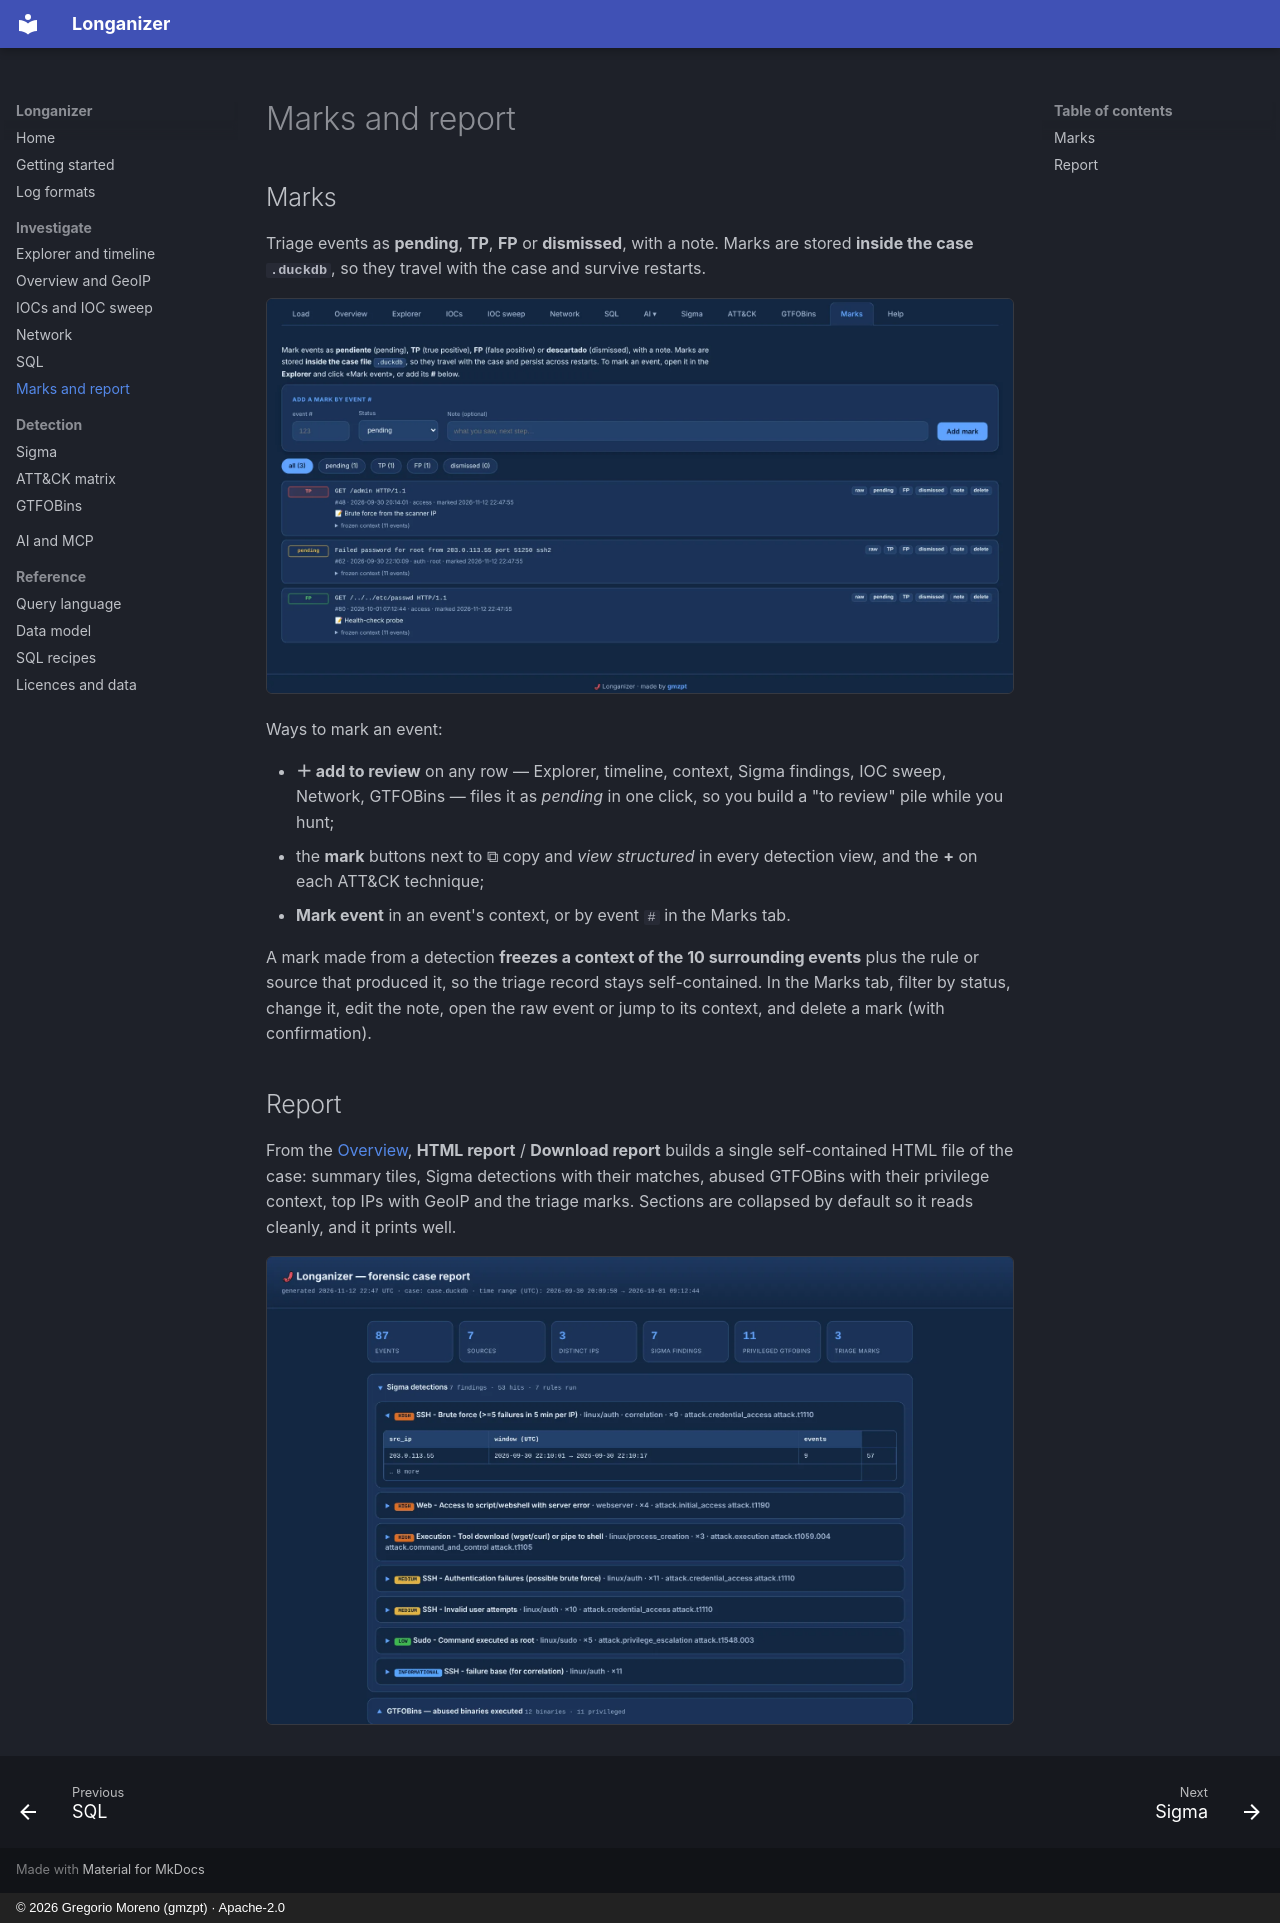

repository: G92MZ/longanizer · page: investigate/marks-report/index.html · generator: mkdocs · copyright: © 2026 Gregorio Moreno (gmzpt) · Apache-2.0

# Marks and report

## Marks

Triage events as **pending**, **TP**, **FP** or **dismissed**, with a note. Marks are stored
**inside the case `.duckdb`**, so they travel with the case and survive restarts.

![The Marks tab](../assets/shots/marks/marks.webp){ .shot }

Ways to mark an event:

- **＋ add to review** on any row — Explorer, timeline, context, Sigma findings, IOC sweep, Network,
  GTFOBins — files it as *pending* in one click, so you build a "to review" pile while you hunt;
- the **mark** buttons next to ⧉ copy and *view structured* in every detection view, and the
  **+** on each ATT&CK technique;
- **Mark event** in an event's context, or by event `#` in the Marks tab.

A mark made from a detection **freezes a context of the 10 surrounding events** plus the rule or
source that produced it, so the triage record stays self-contained. In the Marks tab, filter by
status, change it, edit the note, open the raw event or jump to its context, and delete a mark
(with confirmation).

## Report

From the [Overview](overview.md), **HTML report** / **Download report** builds a single
self-contained HTML file of the case: summary tiles, Sigma detections with their matches, abused
GTFOBins with their privilege context, top IPs with GeoIP and the triage marks. Sections are
collapsed by default so it reads cleanly, and it prints well.

![The case report](../assets/shots/marks/report.webp){ .shot }
